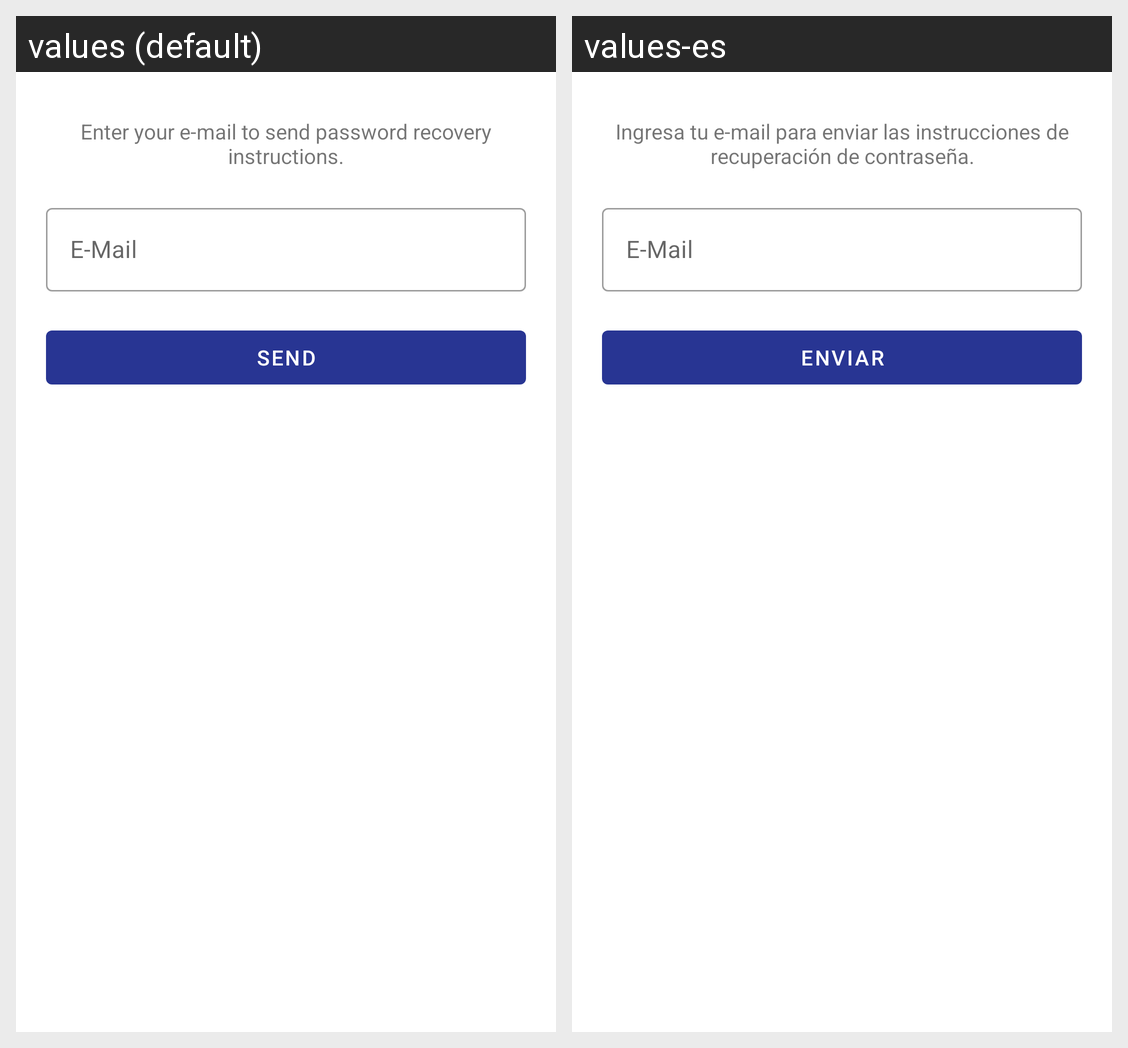

Here is an Android app screen in its default locale and in the app's own translations. Write out the translated-string differences for the strings that appear on this screen.
Android screen res/layout/activity_user_password_recover.xml rendered under 2 locales, left to right: values (default), values-es. Device: Nexus 5 (rendered at 1080×1920; each locale shown at half size, 540×960, under a caption strip naming it); theme App.Theme.
Strings drawn on this screen, with the default value and each locale's value (text and hints the layout hard-codes, and strings that could not be matched under every locale, appear in the picture but are not listed):

passwordRecover_description
  values: Enter your e-mail to send password recovery instructions.
  values-es: Ingresa tu e-mail para enviar las instrucciones de recuperación de contraseña.

user_email
  values: E-Mail
  values-es: E-Mail

passwordRecover_action
  values: Send
  values-es: Enviar
